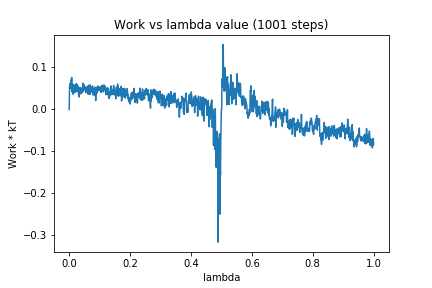

Values plotted in this chart, from the file beside it:
0, 0.0
1, 0.0503
2, 0.06149
3, 0.06083
4, 0.05192
5, 0.05247
6, 0.07037
7, 0.04903
8, 0.07622
9, 0.04313
10, 0.0577
11, 0.03954
12, 0.05567
13, 0.03633
14, 0.05979
15, 0.04002
16, 0.05384
17, 0.04014
18, 0.05688
19, 0.04737
20, 0.04538
21, 0.04128
22, 0.06049
23, 0.04419
24, 0.06085
25, 0.04238
26, 0.05891
27, 0.04516
28, 0.0557
29, 0.04622
30, 0.05374
31, 0.03407
32, 0.05133
33, 0.02951
34, 0.04848
35, 0.0431
36, 0.05087
37, 0.04488
38, 0.0519
39, 0.03706
40, 0.04878
41, 0.04713
42, 0.04954
43, 0.04065
44, 0.04794
45, 0.06256
46, 0.04352
47, 0.04835
48, 0.05907
49, 0.05162
50, 0.05489
51, 0.04982
52, 0.04618
53, 0.05319
54, 0.04013
55, 0.04213
56, 0.04263
57, 0.05321
58, 0.04455
59, 0.04149
60, 0.05309
... 940 more rows
